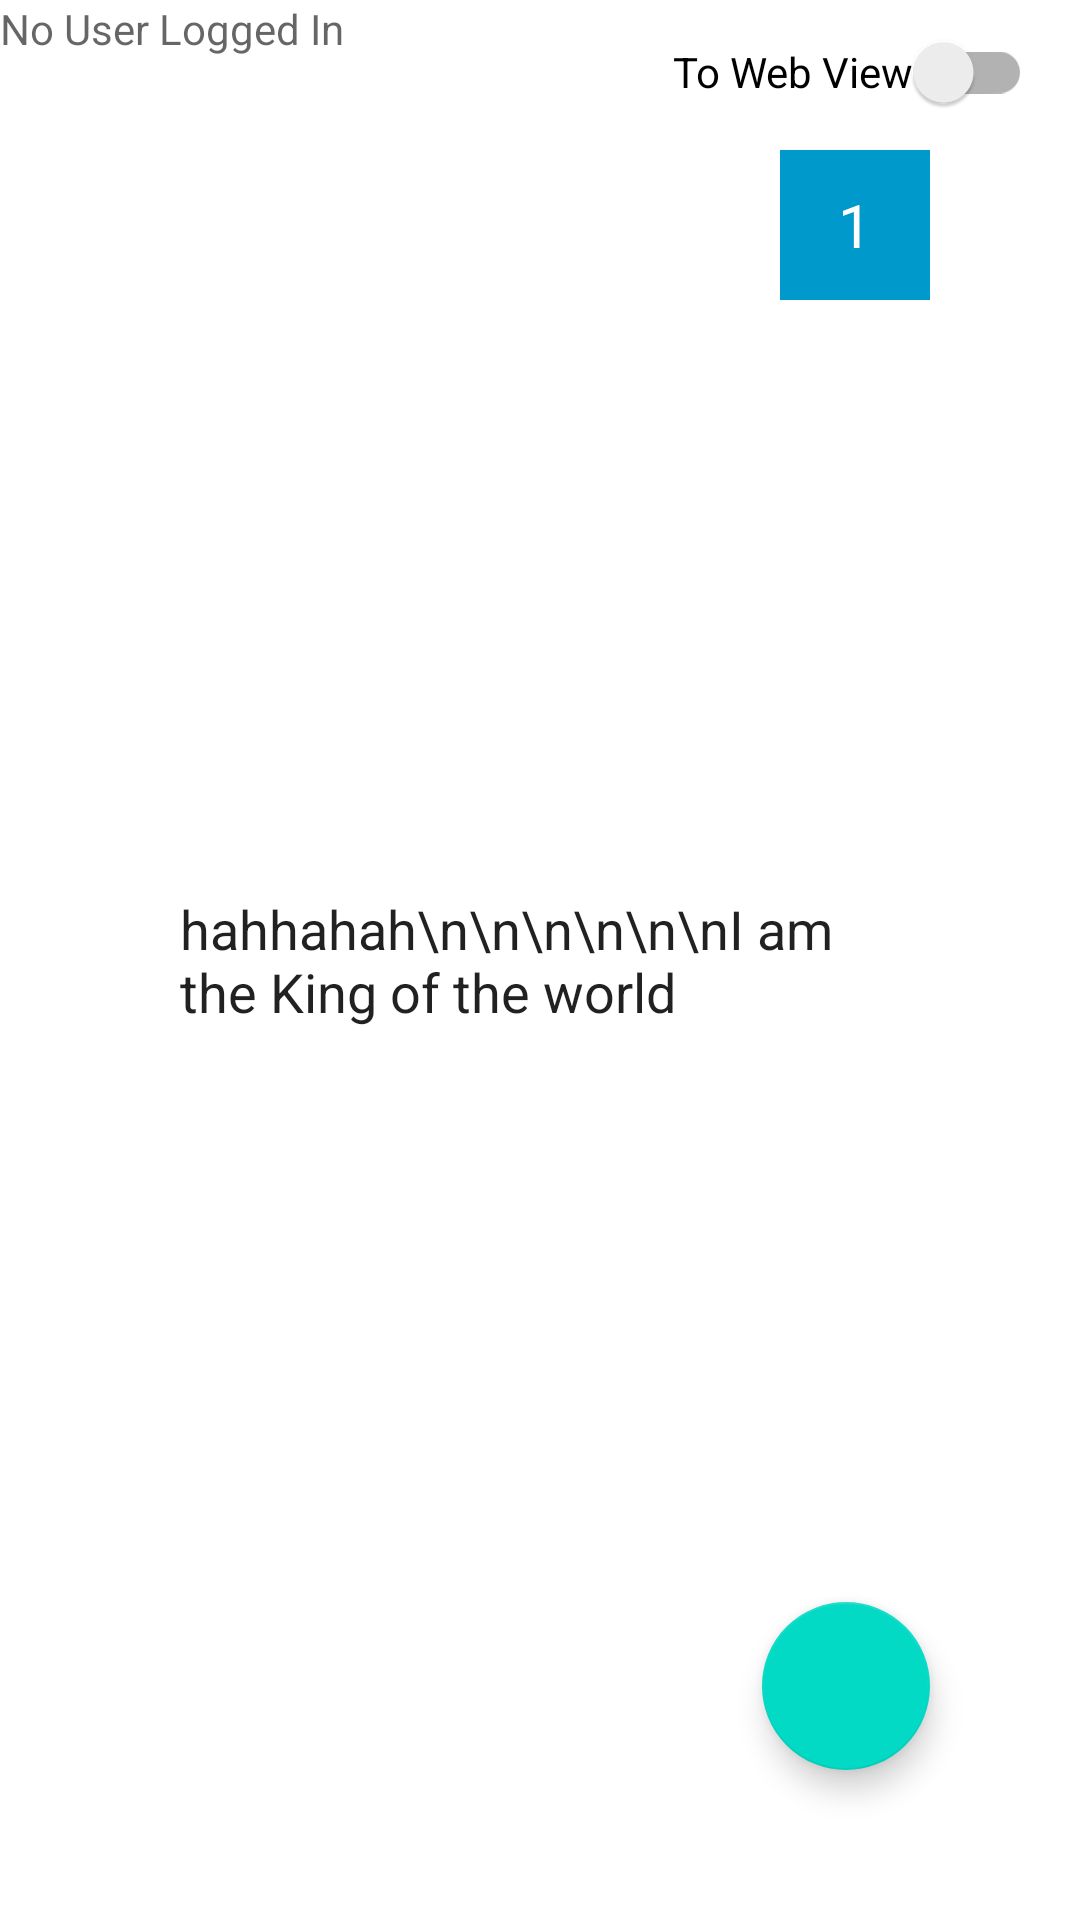

This screen was rendered from an Android layout file. Write that file and the resources it references.
<!-- AndroidManifest.xml: application theme Theme.PracticeApplication -->
<!-- res/layout/content_main.xml -->
<?xml version="1.0" encoding="utf-8"?>
<androidx.constraintlayout.widget.ConstraintLayout xmlns:android="http://schemas.android.com/apk/res/android"
    xmlns:app="http://schemas.android.com/apk/res-auto"
    xmlns:tools="http://schemas.android.com/tools"
    android:layout_width="match_parent"
    android:layout_height="match_parent"
    app:layout_behavior="@string/appbar_scrolling_view_behavior">

    <TextView
        android:background="@drawable/onthewayto_austria"
        android:layout_width="match_parent"
        android:layout_height="match_parent"/>

    <EditText
        android:id="@+id/displayView"
        android:layout_width="match_parent"
        android:layout_height="match_parent"
        android:layout_margin="50dp"
        android:padding="10dp"
        android:background="#FFFFFF"
        android:text="hahhahah\n\n\n\n\n\nI am the King of the world"
         />

    <TextView
        android:id="@+id/appRestarts"
        android:layout_width="50dp"
        android:layout_height="50dp"
        android:background="@android:color/holo_blue_dark"
        android:text="1"
        android:textColor="@android:color/white"
        android:textSize="20sp"
        app:layout_constraintTop_toTopOf="@+id/displayView"
        app:layout_constraintRight_toRightOf="@+id/displayView"
        android:gravity="center_horizontal|center_vertical" />
    <androidx.appcompat.widget.SwitchCompat
        android:id="@+id/to_web_view"
        android:layout_width="wrap_content"
        android:layout_height="wrap_content"

        android:layout_marginEnd="16dp"
        android:layout_marginRight="16dp"
        android:layout_marginBottom="2dp"
        android:text="To Web View"
        app:layout_constraintBottom_toTopOf="@+id/appRestarts"
        app:layout_constraintRight_toLeftOf="parent"
        app:layout_constraintEnd_toEndOf="parent" />

    <com.google.android.material.floatingactionbutton.FloatingActionButton
        android:id="@+id/go_to_third_activity"
        android:layout_width="wrap_content"
        android:layout_height="wrap_content"
        app:layout_constraintBottom_toBottomOf="@+id/displayView"
        app:layout_constraintRight_toRightOf="@+id/displayView"
        android:layout_gravity="bottom|end"
        android:src="@drawable/ic_baseline_folder_24" />

    <TextView
        android:id="@+id/userInfo"
        android:layout_width="wrap_content"
        android:layout_height="wrap_content"
        android:hint="No User Logged In"
        app:layout_constraintTop_toTopOf="parent"
        app:layout_constraintLeft_toLeftOf="parent"
        tools:layout_editor_absoluteX="72dp"
        tools:layout_editor_absoluteY="12dp" />

</androidx.constraintlayout.widget.ConstraintLayout>
<!-- resources referenced by this layout -->
<resources>
  <style name="Theme.PracticeApplication" parent="Theme.MaterialComponents.DayNight.DarkActionBar">
          
          <item name="colorPrimary">@color/purple_500</item>
          <item name="colorPrimaryVariant">@color/purple_700</item>
          <item name="colorOnPrimary">@color/white</item>
          
          <item name="colorSecondary">@color/teal_200</item>
          <item name="colorSecondaryVariant">@color/teal_700</item>
          <item name="colorOnSecondary">@color/black</item>
          
          <item name="android:statusBarColor" tools:targetApi="l">?attr/colorPrimaryVariant</item>
          
      </style>
  <!-- not gathered from this repository: default colours our renderer supplied (Android Studio template values) -->
  <color name="purple_500">#FF6200EE</color>
  <color name="purple_700">#FF3700B3</color>
  <color name="teal_200">#FF03DAC5</color>
  <color name="teal_700">#FF018786</color>
  <color name="black">#FF000000</color>
  <color name="white">#FFFFFFFF</color>
</resources>
